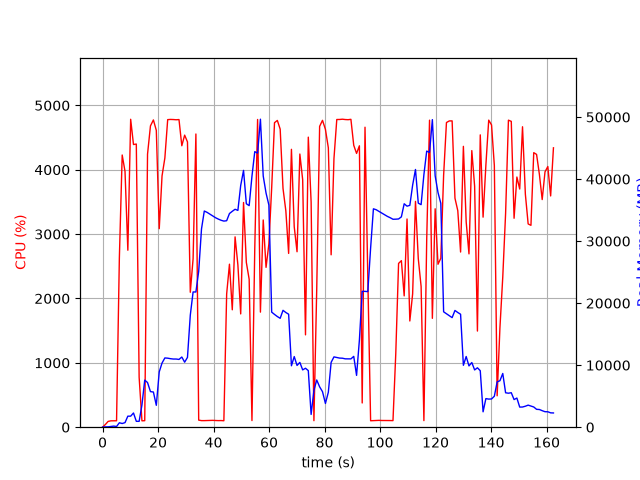

The table this chart was drawn from, first rows:
elapsed_time, nproc, cpu, mem_real, mem_virtual
4.6253204345703125e-05, 1, 0.0, 12.06, 3187
1.008, 2, 41.7, 54.45, 172
2.018, 1, 90.0, 59.31, 159
3.028, 1, 99.1, 117.3, 235
4.038, 1, 100.0, 175.3, 287
5.048, 1, 100.0, 110.1, 799.1
6.058, 1, 2625, 714.5, 4826
7.08, 1, 4229, 594.9, 5210
8.098, 1, 3974, 736.5, 5210
9.116, 1, 2749, 1778, 7082
10.13, 1, 4784, 1778, 7082
11.15, 1, 4392, 2293, 8618
12.17, 1, 4399, 950.6, 8618
13.19, 1, 776.2, 944.5, 9642
14.19, 1, 99.2, 3569, 18872
15.2, 1, 101.1, 7595, 18872
16.21, 1, 4242, 7201, 18872
17.27, 1, 4682, 5738, 19102
18.32, 1, 4774, 5672, 19102
19.37, 1, 4612, 3529, 19499
20.43, 1, 3084, 8918, 19513
21.44, 1, 3904, 10344, 23609
22.46, 1, 4183, 11165, 23609
23.47, 1, 4778, 11128, 23609
24.49, 1, 4782, 11046, 23609
25.51, 1, 4780, 10990, 23609
26.53, 1, 4776, 10990, 23609
27.55, 1, 4780, 10926, 23609
28.56, 1, 4373, 11313, 23609
29.58, 1, 4538, 10482, 23609
30.6, 1, 4433, 11252, 26227
31.62, 1, 2096, 18068, 39019
32.63, 1, 2616, 21806, 39019
33.64, 1, 4555, 21800, 39019
34.65, 1, 110.0, 25139, 59499
35.66, 1, 102.2, 31959, 59499
36.66, 1, 102.2, 34855, 59499
37.67, 1, 104.2, 34638, 59499
38.68, 1, 105.1, 34354, 59499
39.69, 1, 106.2, 34062, 59499
40.69, 1, 104.2, 33781, 59499
41.7, 1, 102.3, 33556, 59499
42.71, 1, 103.2, 33364, 59499
43.72, 1, 100.3, 33232, 59499
44.72, 1, 2070, 33289, 59499
45.73, 1, 2533, 34450, 59499
46.75, 1, 1824, 34808, 59499
47.76, 1, 2957, 35136, 59499
48.77, 1, 2521, 34955, 84075
49.78, 1, 1760, 38973, 84075
50.8, 1, 3491, 41408, 84075
51.81, 1, 2560, 36028, 84075
52.83, 1, 2299, 35721, 84075
53.84, 1, 103.1, 40467, 84075
54.85, 1, 2773, 44427, 84075
55.87, 1, 4781, 44193, 84075
56.89, 1, 1788, 49658, 84095
57.9, 1, 3220, 40503, 84095
58.92, 1, 2483, 37746, 84095
59.94, 1, 2847, 35817, 84095
... 101 more rows
